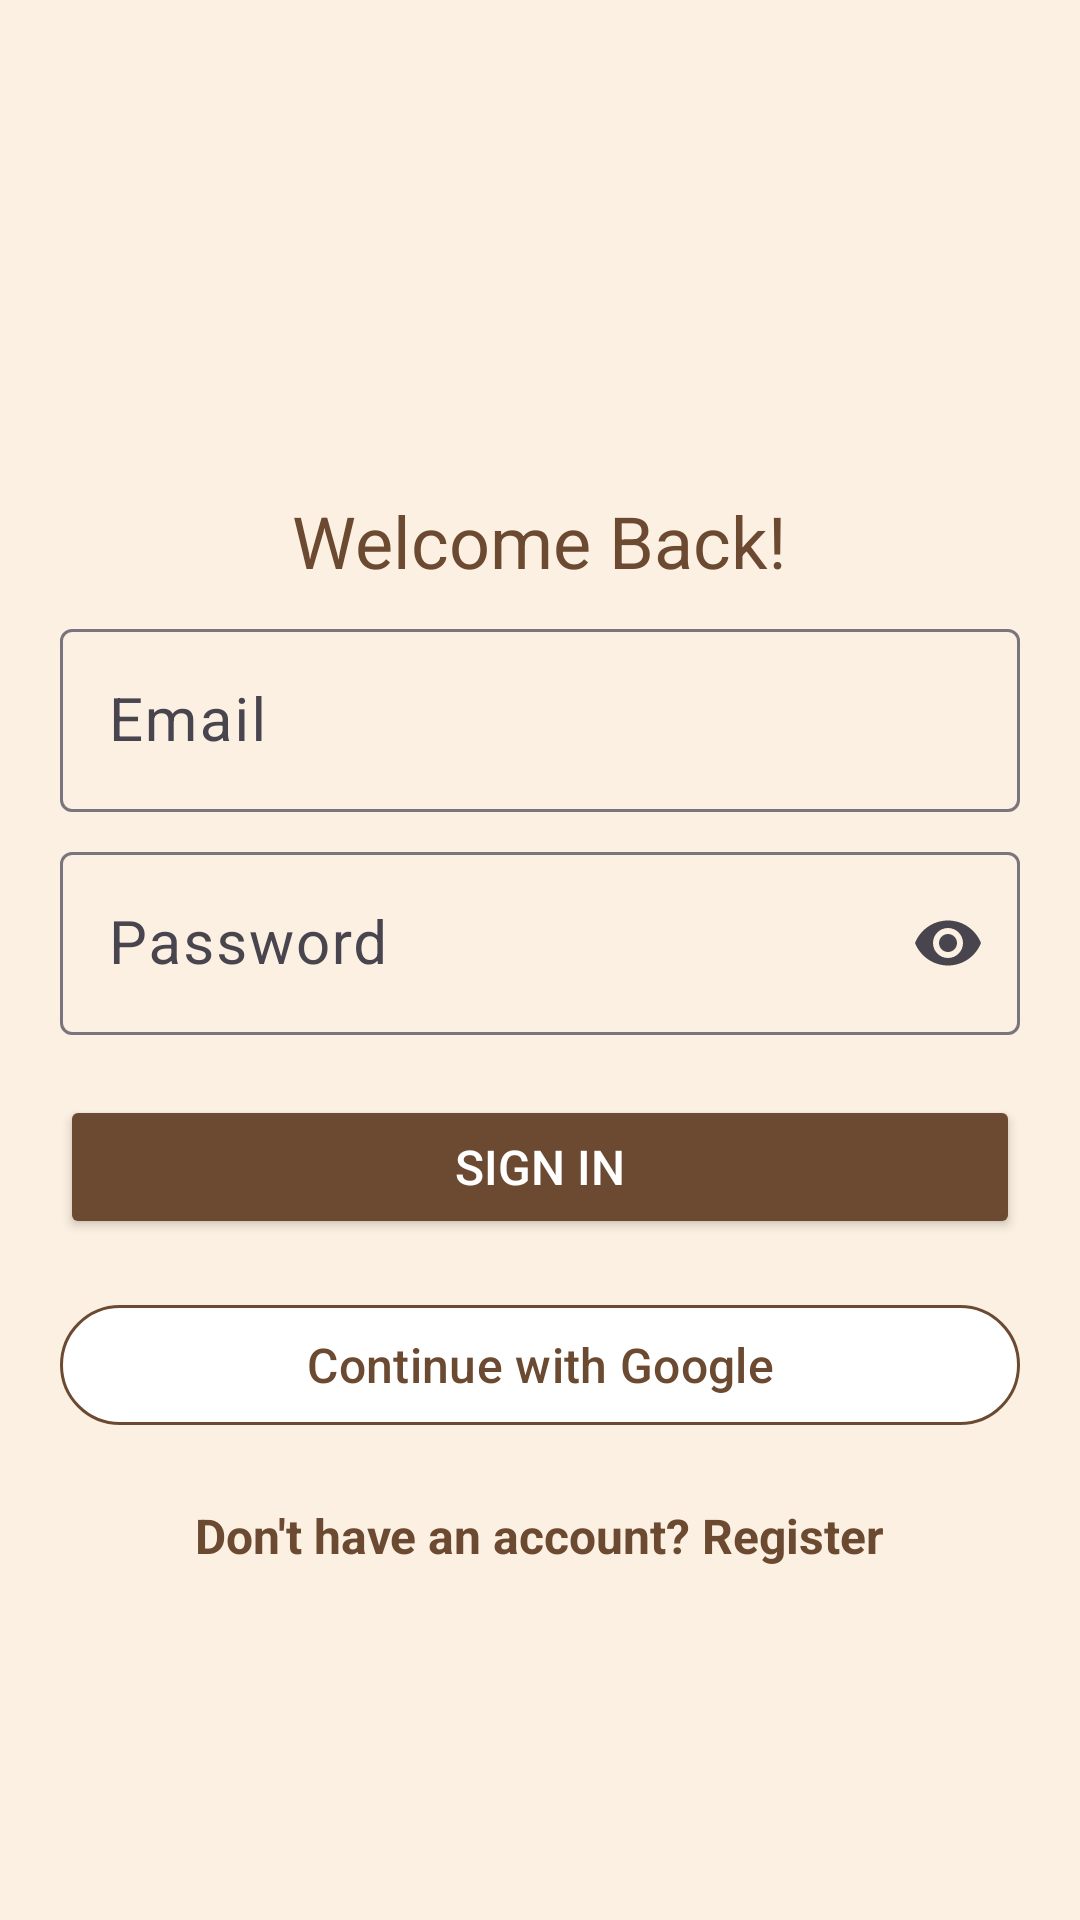

Reconstruct the res/layout file that produces this screen, plus the resources it refers to.
<!-- AndroidManifest.xml: application theme Theme.SAfinalProject -->
<!-- res/layout/activity_sign_in.xml -->
<?xml version="1.0" encoding="utf-8"?>
<ScrollView xmlns:android="http://schemas.android.com/apk/res/android"
    xmlns:app="http://schemas.android.com/apk/res-auto"
    xmlns:tools="http://schemas.android.com/tools"
    android:id="@+id/main"
    android:layout_width="match_parent"
    android:layout_height="match_parent"
    android:background="#FBF0E1"
    android:fillViewport="true"
    tools:context=".ViewPkg.SignInActivity">

    <LinearLayout
        android:layout_width="match_parent"
        android:layout_height="wrap_content"
        android:orientation="vertical"
        android:padding="20dp">

        <ImageView
            android:id="@+id/img_logo"
            android:layout_width="250dp"
            android:layout_height="120dp"
            android:layout_gravity="center_horizontal"
            android:layout_marginTop="16dp"
            android:contentDescription="App Logo"
            android:src="@drawable/app_logo" />


        <TextView
            android:id="@+id/TextView"
            android:layout_width="wrap_content"
            android:layout_height="wrap_content"
            android:layout_gravity="center"
            android:layout_marginVertical="8dp"
            android:text="Welcome Back!"
            android:textColor="#6C4A31"
            android:textColorLink="#6C4A31"
            android:textSize="24sp" />


        <com.google.android.material.textfield.TextInputLayout
            android:layout_width="match_parent"
            android:layout_height="wrap_content">
        <EditText
            android:id="@+id/et_email"
            android:layout_width="match_parent"
            android:layout_height="wrap_content"
            android:layout_gravity="center"
            android:layout_marginVertical="8dp"
            android:hint="Email"
            android:inputType="textEmailAddress"
            android:textColor="#6C4A31"
            android:textColorLink="#6C4A31"
            android:textSize="20sp" />
        </com.google.android.material.textfield.TextInputLayout>


        <com.google.android.material.textfield.TextInputLayout
            android:layout_width="match_parent"
            android:layout_height="wrap_content"
            app:endIconMode="password_toggle">

        <com.google.android.material.textfield.TextInputEditText
            android:id="@+id/et_password"
            android:layout_width="match_parent"
            android:layout_height="wrap_content"
            android:layout_gravity="center"
            android:layout_marginVertical="8dp"
            android:hint="Password"
            android:inputType="textPassword"
            android:textColor="#6C4A31"
            android:textColorLink="#6C4A31"
            android:textSize="20sp" />
        </com.google.android.material.textfield.TextInputLayout>

        <Button
            android:id="@+id/btn_sign_in"
            android:layout_width="match_parent"
            android:layout_height="wrap_content"
            android:layout_marginVertical="12dp"
            android:backgroundTint="#6C4A31"
            app:backgroundTint="#6C4A31"
            android:text="Sign In"
            android:textColor="#FFFFFF"
            android:textSize="16sp"
            />
        <com.google.android.material.button.MaterialButton
            android:id="@+id/btn_google_sign_in"
            android:layout_width="match_parent"
            android:layout_height="wrap_content"
            android:layout_marginVertical="6dp"
            android:backgroundTint="#FFFFFF"
            app:backgroundTint="#FFFFFF"
            android:text="Continue with Google"
            android:textColor="#6C4A31"
            android:textSize="16sp"
            app:strokeColor="#6C4A31"
            app:strokeWidth="1dp"
            app:icon="@drawable/google"
            app:iconGravity="textStart"
            app:iconPadding="10dp"
            app:iconTint="@null"
           />

        <TextView
            android:id="@+id/tv_no_account"
            android:layout_width="wrap_content"
            android:layout_height="wrap_content"
            android:layout_gravity="center"
            android:layout_marginTop="16dp"
            android:clickable="true"
            android:focusable="true"
            android:onClick="onClickRegister"
            android:text="Don't have an account? Register"
            android:textColor="#6C4A31"
            android:textSize="16sp"
            android:textStyle="bold" />

    </LinearLayout>
</ScrollView>
<!-- resources referenced by this layout -->
<resources>
  <style name="Theme.SAfinalProject" parent="Base.Theme.SAfinalProject" />
  <style name="Base.Theme.SAfinalProject" parent="Theme.Material3.DayNight">
          
          
      </style>
</resources>
